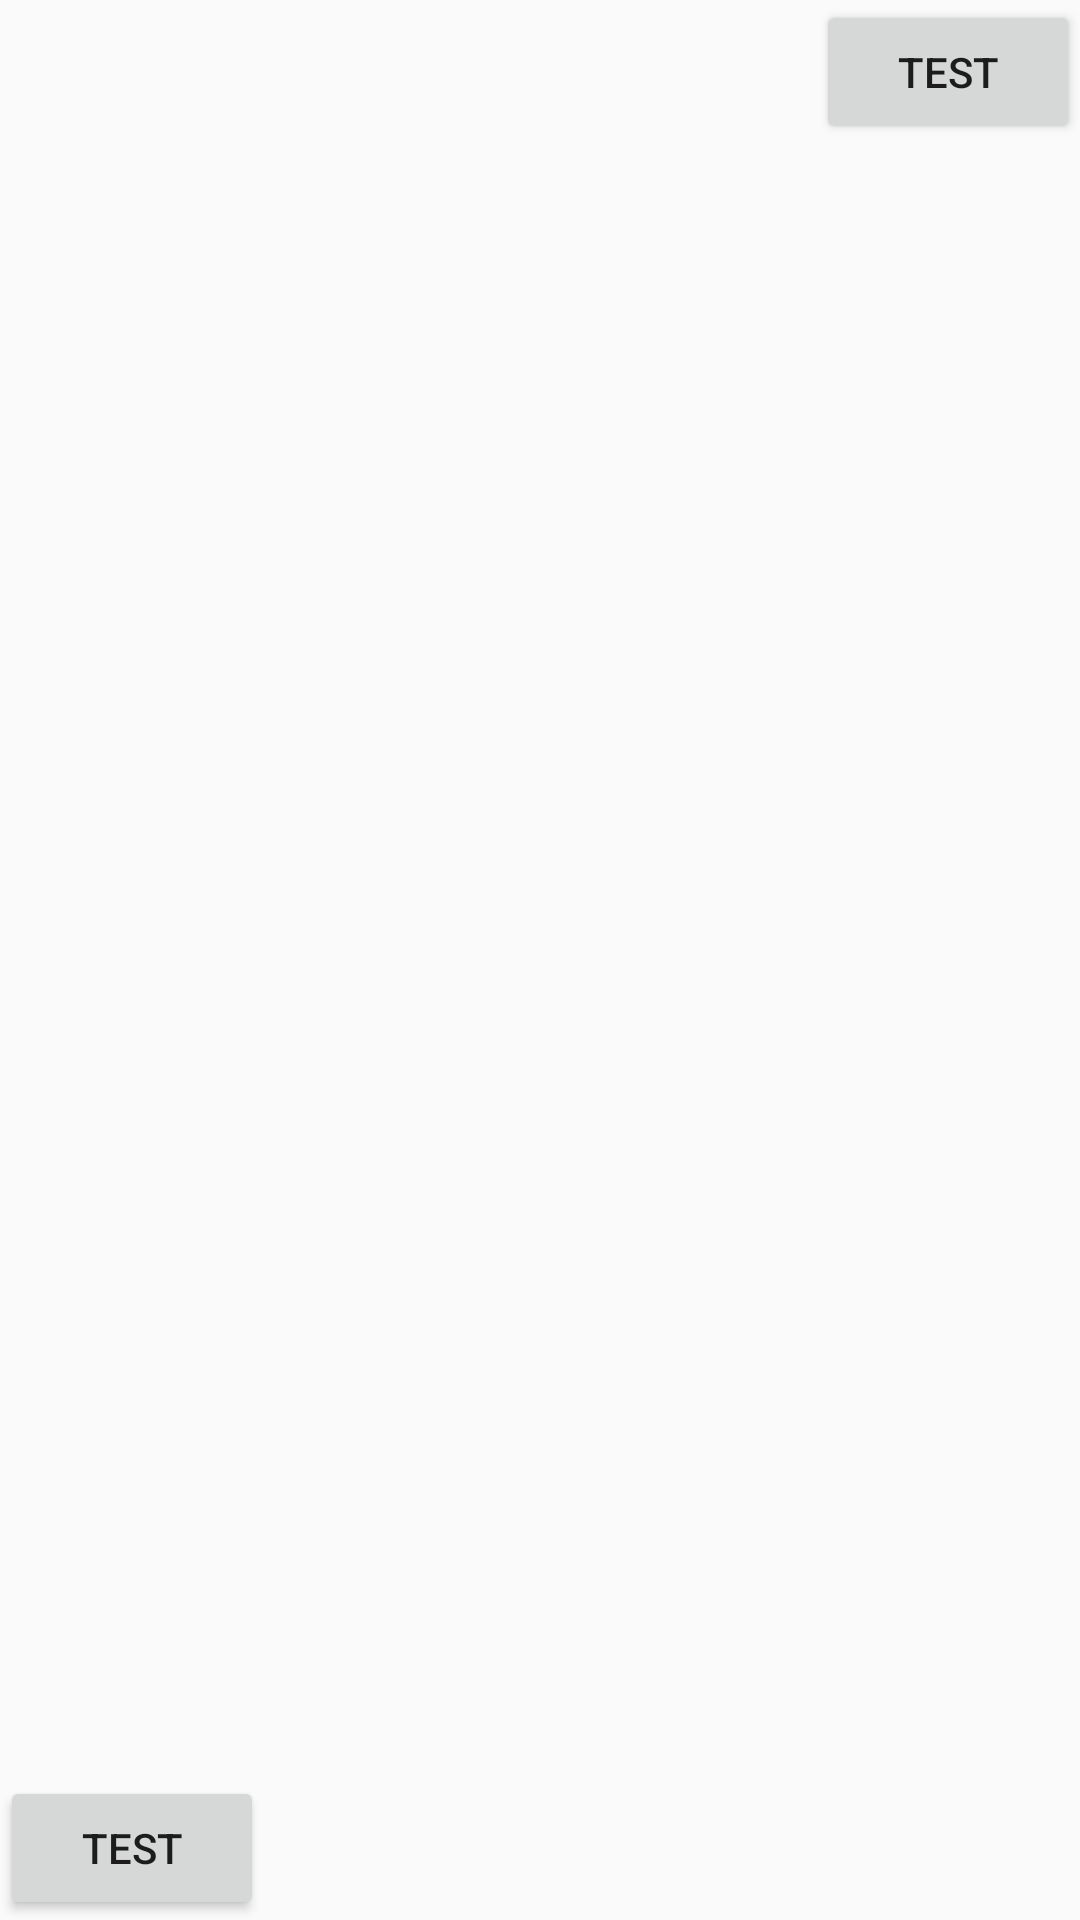

The Android layout XML behind this screen, and the referenced resources:
<!-- AndroidManifest.xml: application theme Theme.AppCompat.Light.NoActionBar -->
<!-- res/layout/activity_test.xml -->
<?xml version="1.0" encoding="utf-8"?>
<androidx.constraintlayout.widget.ConstraintLayout xmlns:android="http://schemas.android.com/apk/res/android"
    xmlns:app="http://schemas.android.com/apk/res-auto"
    xmlns:tools="http://schemas.android.com/tools"
    android:layout_width="match_parent"
    android:layout_height="match_parent"
    tools:context=".TestActivity">
    <RelativeLayout
        android:layout_width="match_parent"
        android:layout_height="match_parent">
        <LinearLayout
            android:layout_width="match_parent"
            android:layout_height="match_parent"
            android:orientation="vertical">
            <TextView
                android:id="@+id/show_test_text"
                android:layout_width="match_parent"
                android:layout_height="wrap_content"/>

            <TextView
                android:id="@+id/show_test_var"
                android:layout_width="match_parent"
                android:layout_height="wrap_content"/>
        </LinearLayout>

        <Button
            android:layout_alignParentBottom="true"
            android:layout_width="wrap_content"
            android:layout_height="wrap_content"
            android:id="@+id/test"
            android:text="test"/>
        <Button
            android:id="@+id/test_r"
            android:layout_alignParentRight="true"
            android:layout_width="wrap_content"
            android:layout_height="wrap_content"
            android:text="test"/>
    </RelativeLayout>


</androidx.constraintlayout.widget.ConstraintLayout>
<!-- resources referenced by this layout -->
<resources>

</resources>
